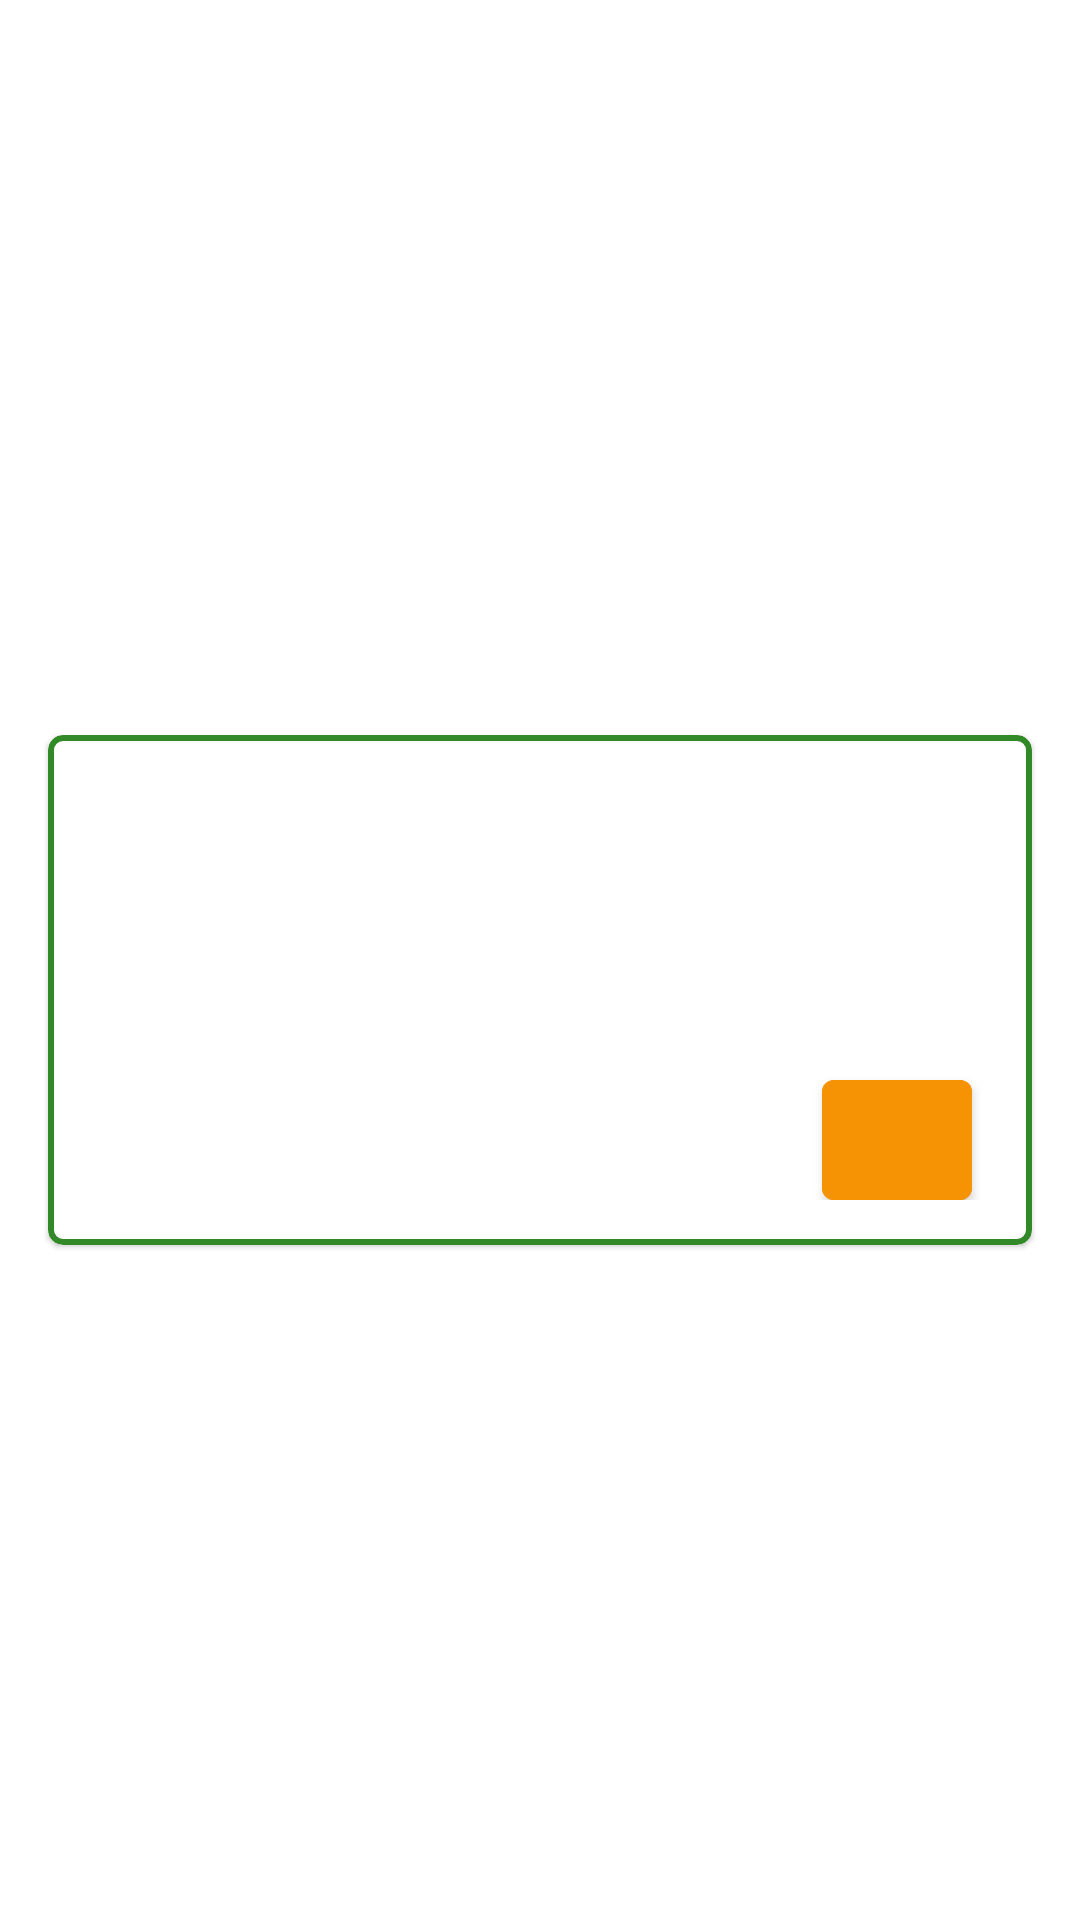

Layout XML and referenced resources for this Android screen:
<!-- AndroidManifest.xml: application theme Theme.NUMADSp22_Quester_Final_Project -->
<!-- res/layout/confirm_quest_activity_card.xml -->
<?xml version="1.0" encoding="utf-8"?>
<androidx.constraintlayout.widget.ConstraintLayout xmlns:android="http://schemas.android.com/apk/res/android"
    xmlns:app="http://schemas.android.com/apk/res-auto"
    xmlns:tools="http://schemas.android.com/tools"
    android:layout_width="match_parent"
    android:layout_height="wrap_content"
    tools:context=".createQuest.CreateQuestActivity">

    <com.google.android.material.card.MaterialCardView
        android:id="@+id/activity_baseCardView"
        android:layout_width="0dp"
        android:layout_height="wrap_content"
        android:layout_marginHorizontal="16dp"
        android:layout_marginTop="20dp"
        app:cardCornerRadius="5dp"
        app:layout_constraintBottom_toBottomOf="parent"
        app:layout_constraintEnd_toEndOf="parent"
        app:layout_constraintStart_toStartOf="parent"
        app:layout_constraintTop_toTopOf="parent"
        app:strokeColor="?attr/colorPrimary"
        app:strokeWidth="2dp">

        <androidx.constraintlayout.widget.ConstraintLayout
            android:layout_width="match_parent"
            android:layout_height="wrap_content"
            android:paddingBottom="15dp">

            <ImageView
                android:id="@+id/placeImageView"
                android:layout_width="match_parent"
                android:layout_height="wrap_content"
                android:minHeight="100dp"
                android:maxHeight="150dp"
                android:maxWidth="300dp"
                android:adjustViewBounds="true"
                android:scaleType="centerCrop"
                app:layout_constraintStart_toStartOf="parent"
                app:layout_constraintEnd_toEndOf="parent"
                app:layout_constraintTop_toTopOf="parent"/>

            <TextView
                android:id="@+id/placeNameTextView"
                android:layout_width="wrap_content"
                android:layout_height="wrap_content"
                android:layout_marginTop="5dp"
                android:textColor="?attr/colorPrimaryVariant"
                android:textSize="18sp"
                android:textStyle="bold"
                android:layout_marginLeft="15dp"
                android:layout_marginVertical="10dp"
                app:layout_constraintStart_toStartOf="parent"
                app:layout_constraintTop_toBottomOf="@id/placeImageView"/>

            <TextView
                android:id="@+id/userQueryTextView"
                android:layout_width="wrap_content"
                android:layout_height="wrap_content"
                android:textColor="@color/green_500"
                android:textSize="12sp"
                android:textStyle="italic"
                app:layout_constraintTop_toBottomOf="@id/placeNameTextView"
                app:layout_constraintStart_toStartOf="@id/placeNameTextView"/>

            <com.google.android.material.button.MaterialButton
                android:id="@+id/reSpinActivityButton"
                android:layout_width="50dp"
                android:layout_height="40dp"
                android:layout_marginTop="15dp"
                android:layout_marginRight="20dp"
                android:insetLeft="0dp"
                android:insetTop="0dp"
                android:insetRight="0dp"
                android:insetBottom="0dp"
                android:backgroundTint="@color/orange_500"
                app:icon="@drawable/ic_baseline_refresh_24"
                app:iconGravity="textStart"
                app:iconPadding="0dp"
                app:layout_constraintTop_toBottomOf="@id/placeImageView"
                app:layout_constraintBottom_toBottomOf="parent"
                app:layout_constraintEnd_toEndOf="parent"/>


        </androidx.constraintlayout.widget.ConstraintLayout>














    </com.google.android.material.card.MaterialCardView>
</androidx.constraintlayout.widget.ConstraintLayout>
<!-- resources referenced by this layout -->
<resources>
  <color name="disabled_transparent">#a0D3D3D3</color>
  <color name="green_500">#FF48AA3A</color>
  <color name="orange_500">#FFF69304</color>
  <style name="Theme.NUMADSp22_Quester_Final_Project" parent="Theme.MaterialComponents.DayNight.DarkActionBar">
          
          <item name="colorPrimary">@color/green_700</item>
          <item name="colorPrimaryVariant">@color/green_800</item>
          <item name="colorOnPrimary">@color/white</item>
          
          <item name="colorSecondary">@color/orange_500</item>
          <item name="colorSecondaryVariant">@color/orange_200</item>
          <item name="colorOnSecondary">@color/white</item>
          
          <item name="android:statusBarColor" tools:targetApi="l">@color/green_200</item>
          
          <item name="windowActionBar">false</item>
          <item name="windowNoTitle">true</item>
          <item name="android:windowFullscreen">false</item>
      </style>
  <color name="green_700">#FF328927</color>
  <color name="green_800">#27791C</color>
  <color name="white">#FFFFFFFF</color>
  <color name="orange_200">#FFFAC97F</color>
  <color name="green_200">#FFA3D39D</color>
</resources>
